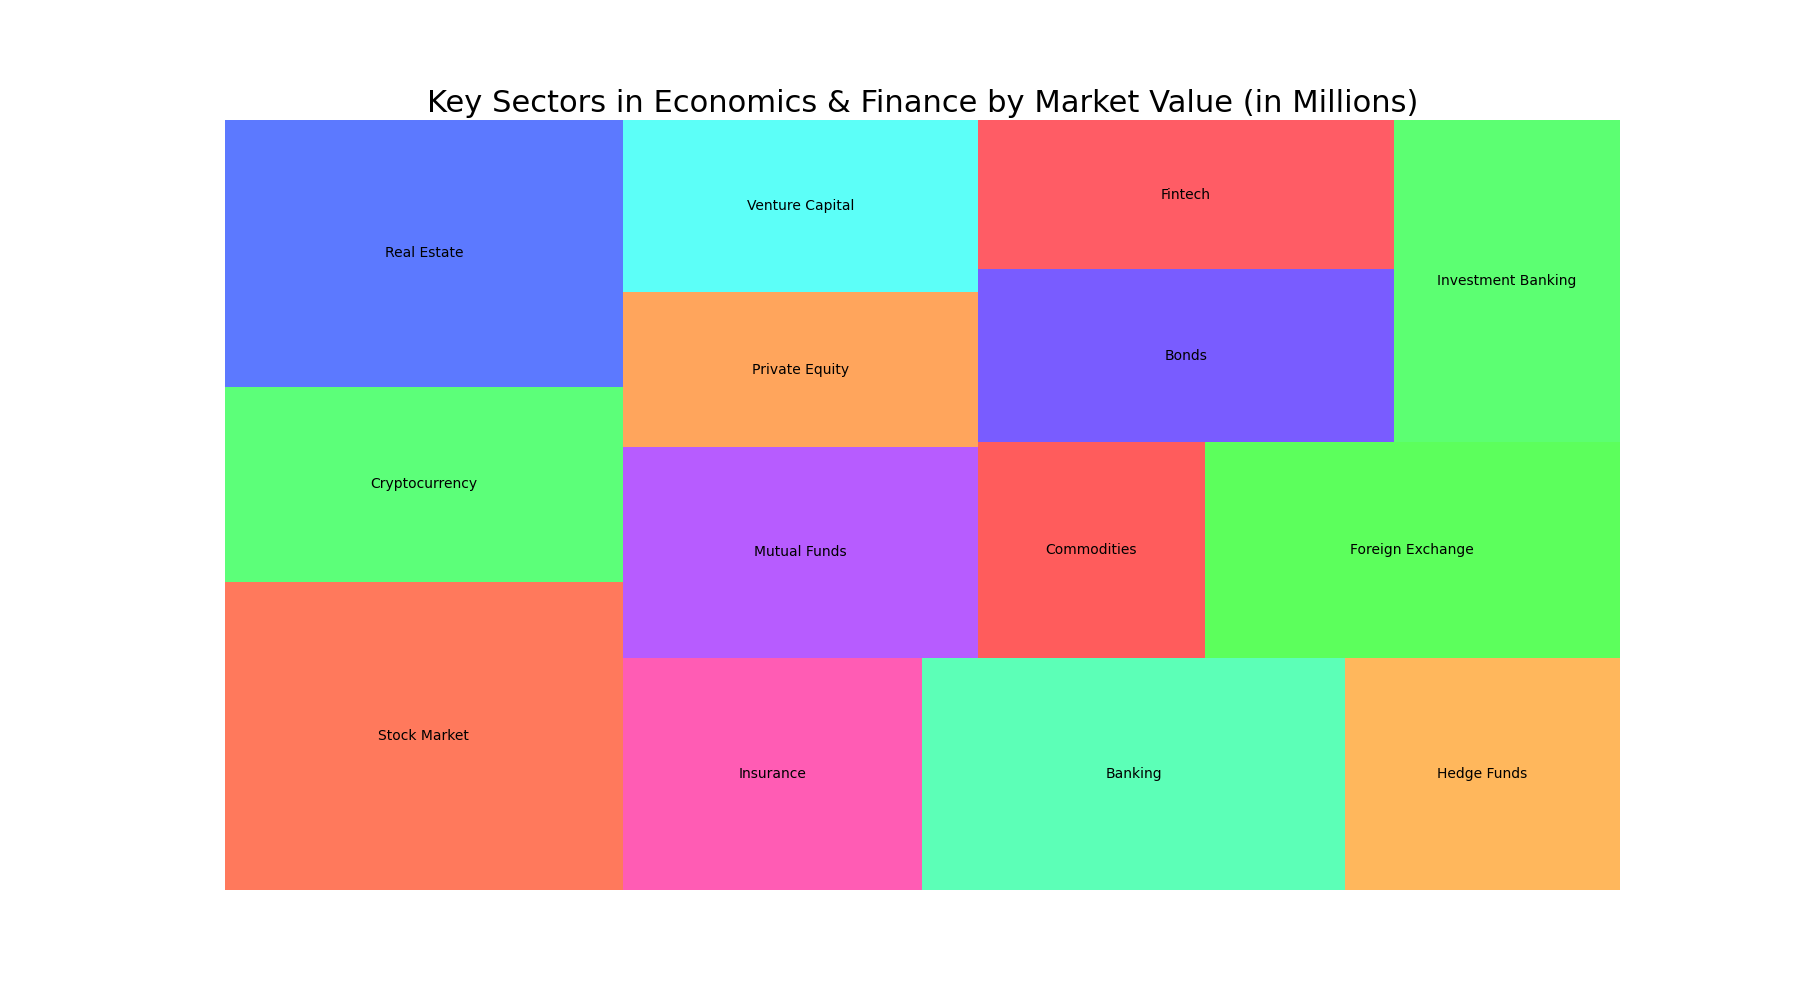

The file beside this chart, header and first rows:
Category, Value
Stock Market, 1500
Cryptocurrency, 950
Real Estate, 1300
Insurance, 850
Banking, 1200
Hedge Funds, 780
Mutual Funds, 920
Private Equity, 670
Venture Capital, 750
Commodities, 600
Foreign Exchange, 1100
Bonds, 880
Fintech, 760
Investment Banking, 890
